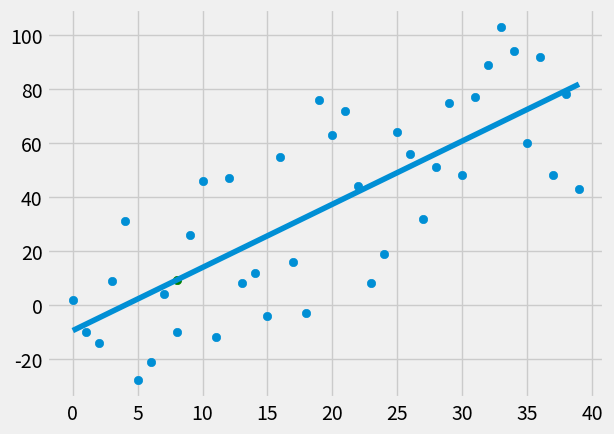

This chart was generated by the following Python code:
from statistics import mean
import numpy as np
import matplotlib.pyplot as plt
from matplotlib import style
import random

style.use('fivethirtyeight')

#xs = np.array([1, 2, 3, 4, 5, 6], dtype=np.float64)
#ys = np.array([5, 4, 6, 5, 6, 7], dtype=np.float64)

def create_dataset(hm, variance, step=2, correlation=False):
    val = 1
    ys = []
    print(correlation)
    for i in range(hm):
        y = val + random.randrange(-variance, variance)
        ys.append(y)
        if correlation and correlation == 'pos':
            val+=step
        elif correlation and correlation == 'neg':
            val -= step
    xs = [i for i in range(len(ys))]       
    return np.array(xs, dtype=np.float64), np.array(ys, dtype=np.float64)

def best_fit_slope_and_intercept(xs, ys):
    m = (((mean(xs)*mean(ys)) - mean(xs*ys)) / ((mean(xs)**2) - (mean(xs**2))))
    b = mean(ys) - m*mean(xs)
    return m, b

def squared_error(ys_orig, ys_line):
    return sum((ys_line - ys_orig)**2)

def coefficient_of_determination(ys_orig, ys_line):
    y_mean_line = [mean(ys_orig) for y in ys_orig]
    squared_error_regr = squared_error(ys_orig, ys_line)
    squared_error_y_mean = squared_error(ys_orig, y_mean_line)
    return 1 - (squared_error_regr/squared_error_y_mean)

xs, ys = create_dataset(40, 40, 2, correlation='pos')

m, b = best_fit_slope_and_intercept(xs, ys)

print(m, b)

#following is the line of the above data 
regression_line = [(m * x) + b for x in xs]

r_squared = coefficient_of_determination(ys, regression_line)
#result of above expr greater than 0 is more accurate than the mean of the original
# the coeff val depends on what the user is expecting
print(r_squared)

# predicting the y val for x val = 8
predict_x = 8
predict_y = (m*predict_x)+b

plt.scatter(xs, ys)
#plotting the predicted y for x val = 8
plt.scatter(predict_x, predict_y, color='g')
plt.plot(xs, regression_line)
plt.show()

# this is the basic program to calculate the slope of the line(best fit) using the mean of
# given element set.

# function best_fit_slope gives the formulae for the slope
 
# [redacted]
# the results of m and b together
